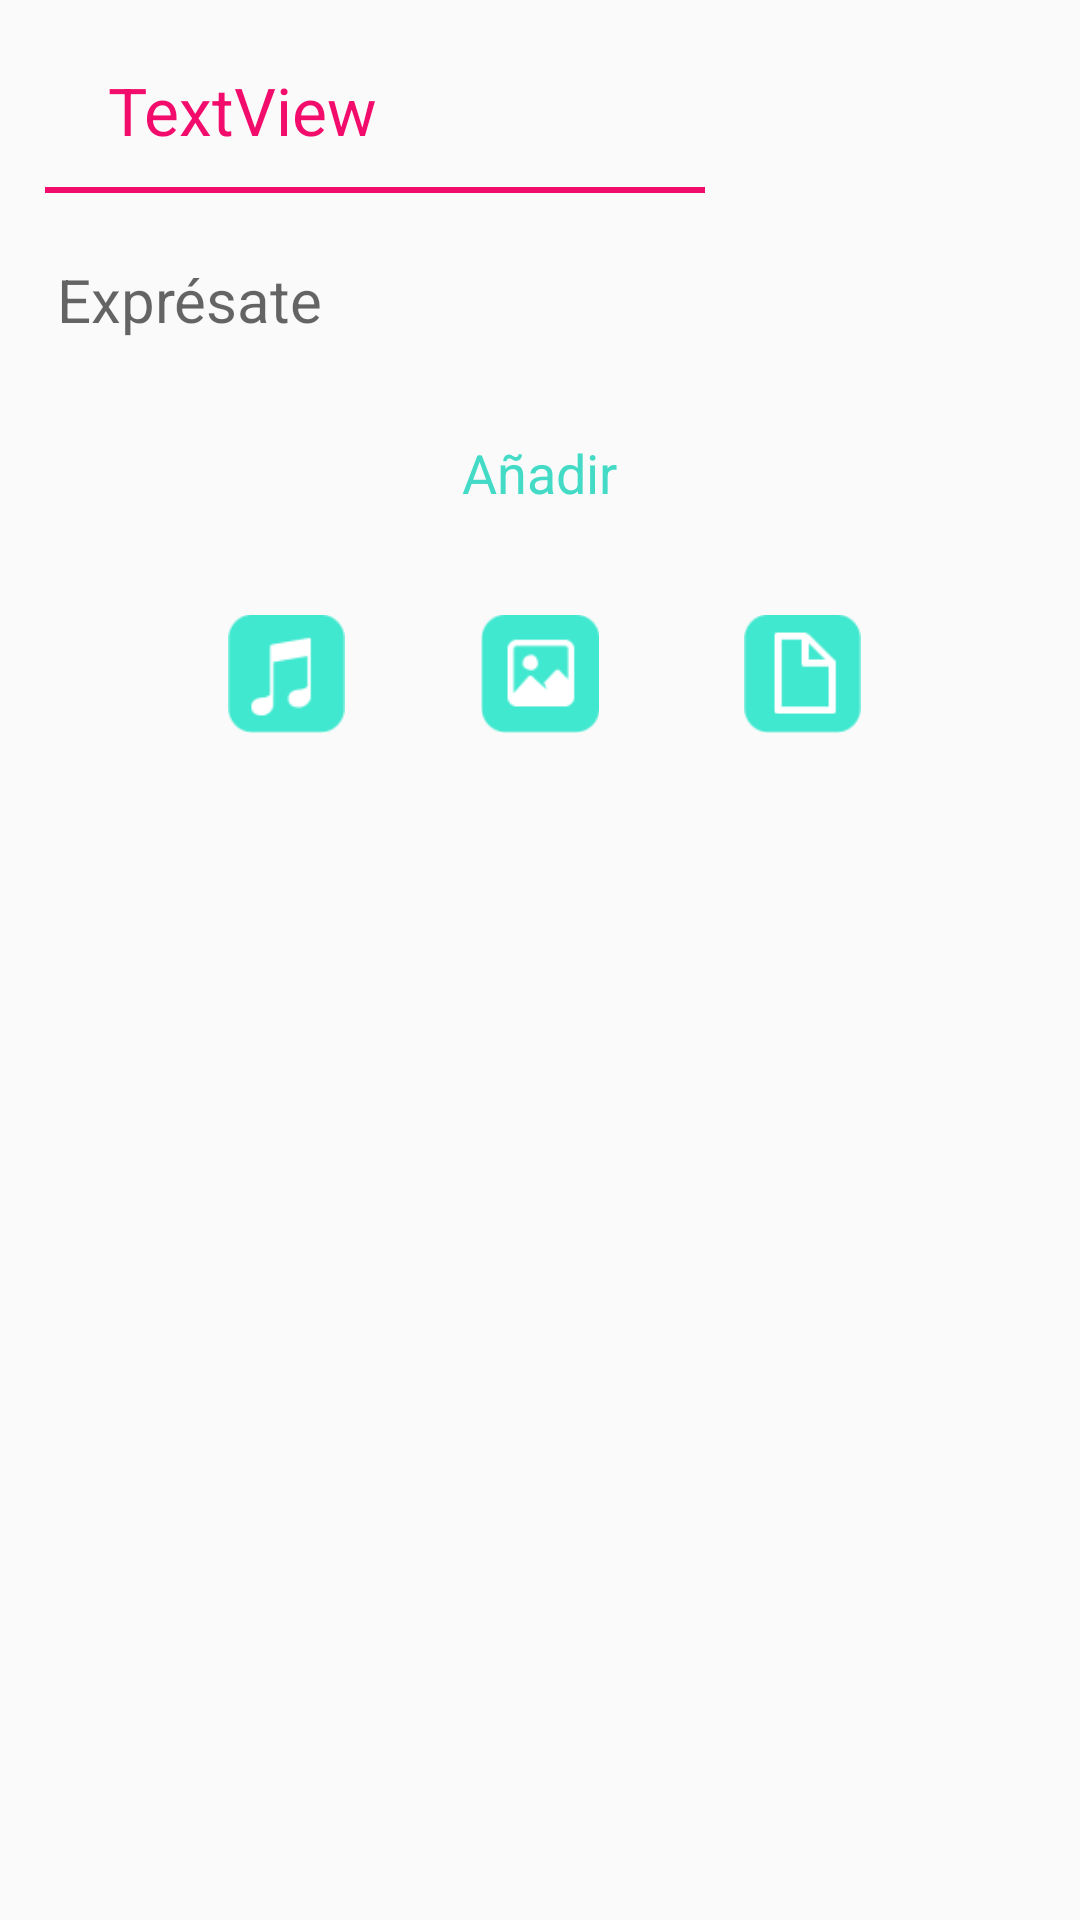

Write the Android layout XML for this screen, with the resource values it uses.
<!-- AndroidManifest.xml: application theme AppThemeNoBar -->
<!-- res/layout/post_section.xml -->
<?xml version="1.0" encoding="utf-8"?>
<ScrollView xmlns:android="http://schemas.android.com/apk/res/android"
    xmlns:app="http://schemas.android.com/apk/res-auto"
    android:layout_width="match_parent"
    android:layout_height="match_parent">

    <RelativeLayout xmlns:android="http://schemas.android.com/apk/res/android"
        xmlns:app="http://schemas.android.com/apk/res-auto"
        android:layout_width="match_parent"
        android:layout_height="match_parent"
        android:orientation="vertical">

        <TextView
            android:id="@+id/name_post"
            android:layout_width="wrap_content"
            android:layout_height="wrap_content"
            android:layout_alignParentStart="true"
            android:layout_alignParentTop="true"
            android:layout_marginStart="36dp"
            android:layout_marginTop="22dp"
            android:text="TextView"
            android:textColor="@color/colorPrimary"
            android:textSize="22sp" />

        <EditText
            android:id="@+id/content_post"
            android:layout_width="330dp"
            android:layout_height="wrap_content"
            android:layout_below="@+id/name_post"
            android:layout_centerHorizontal="true"
            android:layout_marginTop="25dp"
            android:backgroundTint="#00000000"
            android:elevation="15dp"
            android:ems="10"
            android:gravity="top"
            android:hint="Exprésate"
            android:inputType="text"
            android:lines="8"
            android:textColor="@android:color/black"
            android:textSize="20sp" />

        <ImageView
            android:id="@+id/space_post"
            android:layout_width="220dp"
            android:layout_height="2dp"
            android:layout_alignStart="@+id/content_post"
            android:layout_below="@+id/name_post"
            android:layout_marginTop="11dp"
            app:srcCompat="@color/colorPrimary" />

        <TextView
            android:id="@+id/addfile_post"
            android:layout_width="wrap_content"
            android:layout_height="wrap_content"
            android:layout_below="@+id/selected_img"
            android:layout_centerHorizontal="true"
            android:layout_marginTop="15dp"
            android:text="Añadir"
            android:textColor="@color/colorAccent"
            android:textSize="18sp" />

        <ImageButton
            android:id="@+id/addimg_btn"
            android:layout_width="wrap_content"
            android:layout_height="wrap_content"
            android:layout_below="@+id/addfile_post"
            android:layout_centerHorizontal="true"
            android:layout_marginTop="22dp"
            android:background="#00000000"
            android:scaleX="0.6"
            android:scaleY="0.6"
            app:srcCompat="@drawable/addimg_button" />

        <ImageButton
            android:id="@+id/addfile_btn"
            android:layout_width="wrap_content"
            android:layout_height="wrap_content"
            android:layout_alignTop="@+id/addimg_btn"
            android:layout_toEndOf="@+id/space_post"
            android:background="#00000000"
            android:scaleX="0.6"
            android:scaleY="0.6"
            app:srcCompat="@drawable/addfile_button" />

        <ImageButton
            android:id="@+id/addmusic_btn"
            android:layout_width="wrap_content"
            android:layout_height="wrap_content"
            android:layout_alignTop="@+id/addimg_btn"
            android:layout_marginEnd="19dp"
            android:layout_toStartOf="@+id/addimg_btn"
            android:background="#00000000"
            android:scaleX="0.6"
            android:scaleY="0.6"
            app:srcCompat="@drawable/addmusic_button" />

        <ImageView
            android:id="@+id/selected_img"
            android:layout_width="match_parent"
            android:layout_height="wrap_content"
            android:layout_alignParentStart="true"
            android:layout_below="@+id/content_post"
            android:layout_marginTop="10dp" />

        <ImageView
            android:id="@+id/imageView2"
            android:layout_width="20dp"
            android:layout_height="80dp"
            android:layout_below="@+id/addimg_btn"
            android:layout_centerHorizontal="true"
            android:paddingTop="20dp" />

    </RelativeLayout>
</ScrollView>
<!-- resources referenced by this layout -->
<resources>
  <color name="colorAccent">#43dbc6</color>
  <color name="colorPrimary">#f20c6b</color>
  <!-- drawable addfile_button (drawable) -->
  <?xml version="1.0" encoding="utf-8"?>
  <selector xmlns:android="http://schemas.android.com/apk/res/android">
      <item android:state_pressed="true" android:drawable="@drawable/filebutton_push" />
      <item android:state_pressed="false" android:drawable="@drawable/filebutton_none" />
  </selector>
  <!-- drawable addimg_button (drawable) -->
  <?xml version="1.0" encoding="utf-8"?>
  <selector xmlns:android="http://schemas.android.com/apk/res/android">
      <item android:state_pressed="true" android:drawable="@drawable/imgbutton_push" />
      <item android:state_pressed="false" android:drawable="@drawable/imgbutton_none" />
  </selector>
  <!-- drawable addmusic_button (drawable) -->
  <?xml version="1.0" encoding="utf-8"?>
  <selector xmlns:android="http://schemas.android.com/apk/res/android">
      <item android:state_pressed="true" android:drawable="@drawable/musicbutton_push" />
      <item android:state_pressed="false" android:drawable="@drawable/musicbutton_none" />
  </selector>
  <style name="AppThemeNoBar" parent="Theme.AppCompat.Light.NoActionBar">
          
          <item name="colorPrimary">@color/colorPrimary</item>
          <item name="colorPrimaryDark">@color/colorPrimaryDark</item>
          <item name="colorAccent">@color/colorAccent</item>
      </style>
  <!-- drawable filebutton_push: png bitmap (drawable, 1006 bytes) -->
  <!-- drawable filebutton_none: png bitmap (drawable, 1015 bytes) -->
  <!-- drawable imgbutton_push: png bitmap (drawable, 1493 bytes) -->
  <!-- drawable imgbutton_none: png bitmap (drawable, 1483 bytes) -->
  <!-- drawable musicbutton_push: png bitmap (drawable, 1370 bytes) -->
  <!-- drawable musicbutton_none: png bitmap (drawable, 1342 bytes) -->
  <color name="colorPrimaryDark">#431c5e</color>
</resources>
